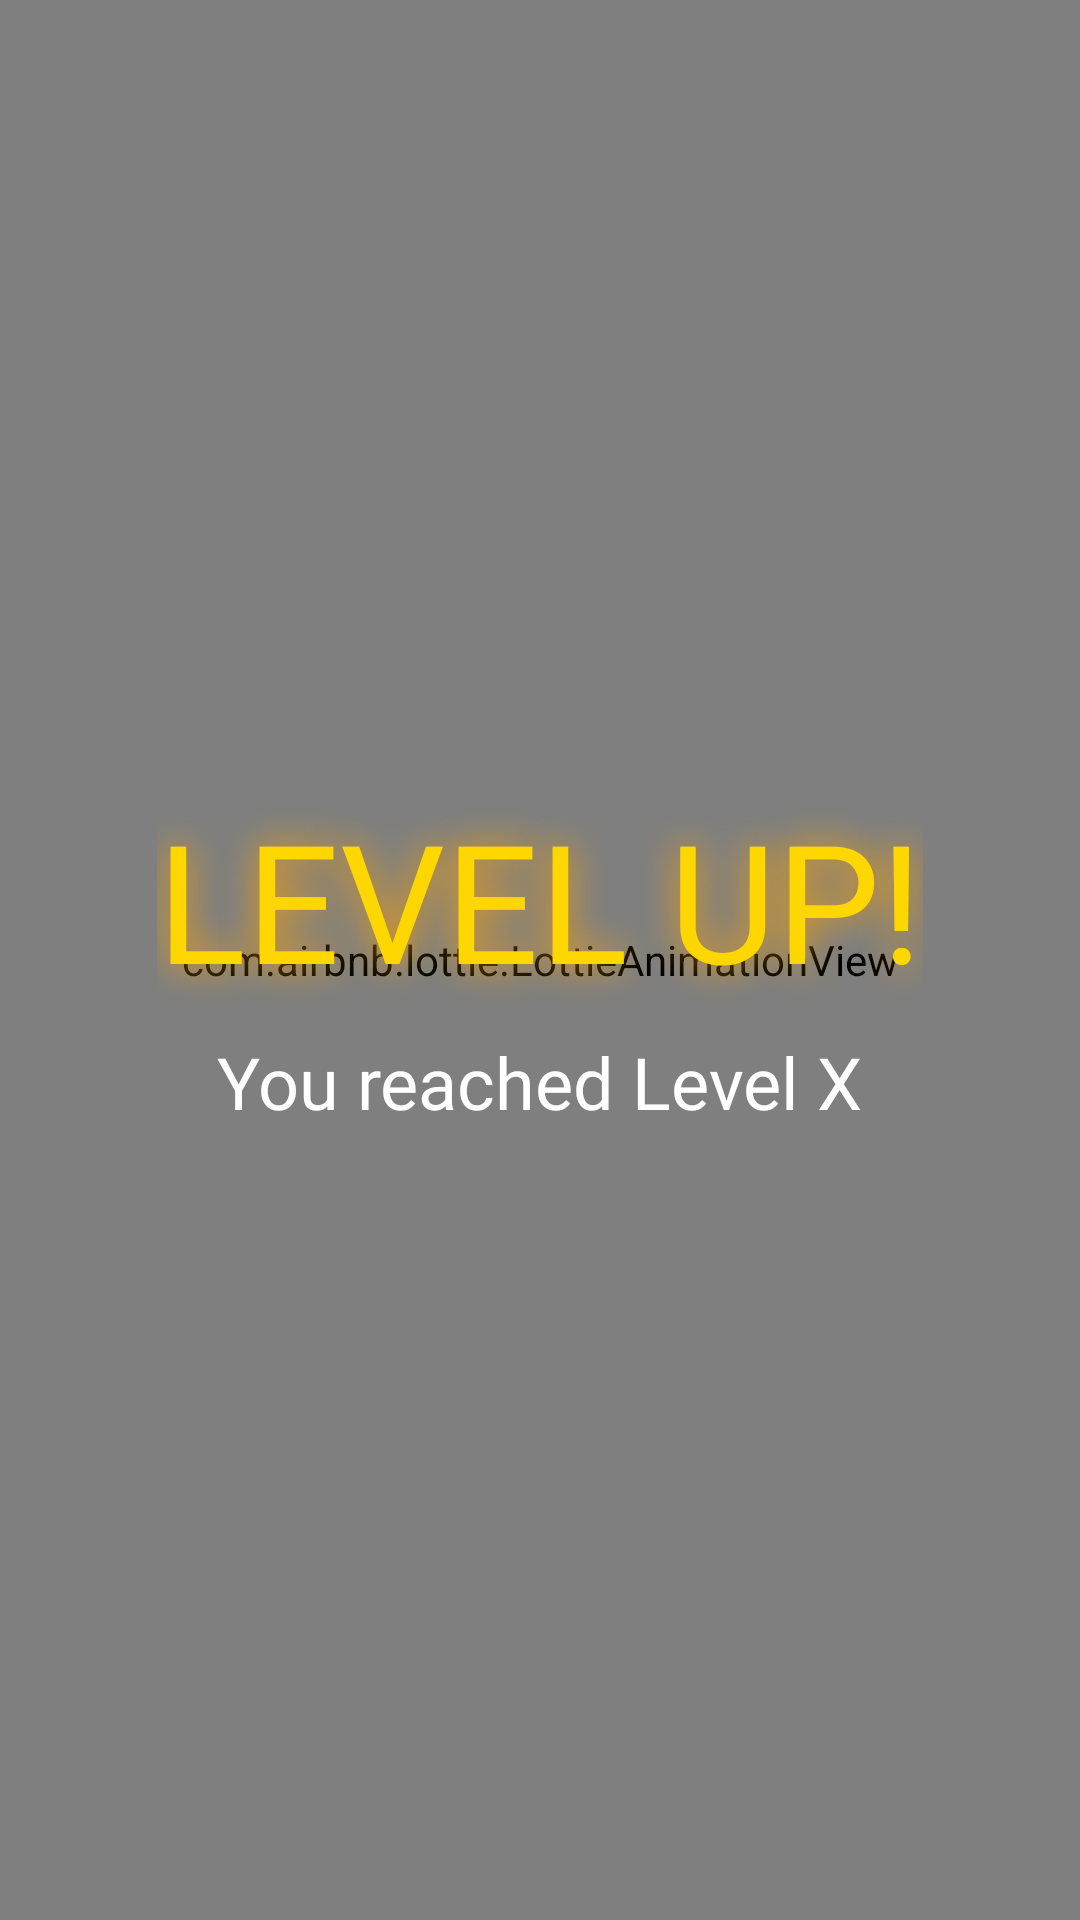

Write the Android layout XML for this screen, with the resource values it uses.
<!-- AndroidManifest.xml: application theme Theme.TypingMaster -->
<!-- res/layout/dialog_level_up.xml -->
<?xml version="1.0" encoding="utf-8"?>
<RelativeLayout xmlns:android="http://schemas.android.com/apk/res/android"
    xmlns:app="http://schemas.android.com/apk/res-auto"
    android:layout_width="match_parent"
    android:layout_height="match_parent"
    android:background="#C0000000"> <com.airbnb.lottie.LottieAnimationView
    android:id="@+id/lottieConfetti"
    android:layout_width="match_parent"
    android:layout_height="match_parent"
    app:lottie_fileName="confetti.json"
    android:scaleType="centerCrop"
    app:lottie_autoPlay="true" />

    <LinearLayout
        android:id="@+id/textContainer"
        android:layout_width="match_parent"
        android:layout_height="wrap_content"
        android:orientation="vertical"
        android:layout_centerInParent="true"
        android:gravity="center">

        <TextView
            android:layout_width="wrap_content"
            android:layout_height="wrap_content"
            android:text="LEVEL UP!"
            android:textSize="55sp"
            android:textColor="#FFD700"
            android:fontFamily="@font/difficulty"
            android:shadowColor="#FFA500"
            android:shadowDx="0"
            android:shadowDy="0"
            android:shadowRadius="30" />

        <TextView
            android:id="@+id/tvLevelSubtitle"
            android:layout_width="wrap_content"
            android:layout_height="wrap_content"
            android:text="You reached Level X"
            android:textSize="24sp"
            android:textColor="#FFFFFF"
            android:layout_marginTop="8dp"
            android:fontFamily="@font/difficulty" />
    </LinearLayout>

</RelativeLayout>
<!-- resources referenced by this layout -->
<resources>
  <style name="Theme.TypingMaster" parent="Theme.Material3.DayNight.NoActionBar">
          <item name="colorPrimary">@color/pro_blue_primary</item>
          <item name="colorOnPrimary">@android:color/white</item>
          <item name="colorSecondary">@color/pro_accent</item>
          <item name="colorOnSecondary">@android:color/black</item>
  
          <item name="android:colorBackground">@color/bg_main</item>
          <item name="colorSurface">@color/bg_card</item>
          <item name="colorOnSurface">@color/text_primary</item>
          <item name="android:textColorPrimary">@color/text_primary</item>
  
          <item name="colorError">@android:color/holo_red_dark</item>
          <item name="colorOnError">@android:color/white</item>
  
          <item name="android:statusBarColor">@android:color/transparent</item>
          <item name="android:navigationBarColor">@android:color/transparent</item>
  
          <item name="android:windowLightStatusBar">true</item>
  
          <item name="colorOutline">@color/border_unfocused</item>
          <item name="colorSurfaceVariant">@color/border_unfocused</item>
      </style>
  <color name="pro_blue_primary">#0284C7</color>
  <color name="pro_accent">#228B22</color>
  <color name="bg_main">#f6f9fe</color>
  <color name="bg_card">#deebf3</color>
  <color name="text_primary">#0F172A</color>
  <color name="border_unfocused">@color/border_unfocused_light</color>
  <color name="border_unfocused_light">#0284C7</color>
</resources>
